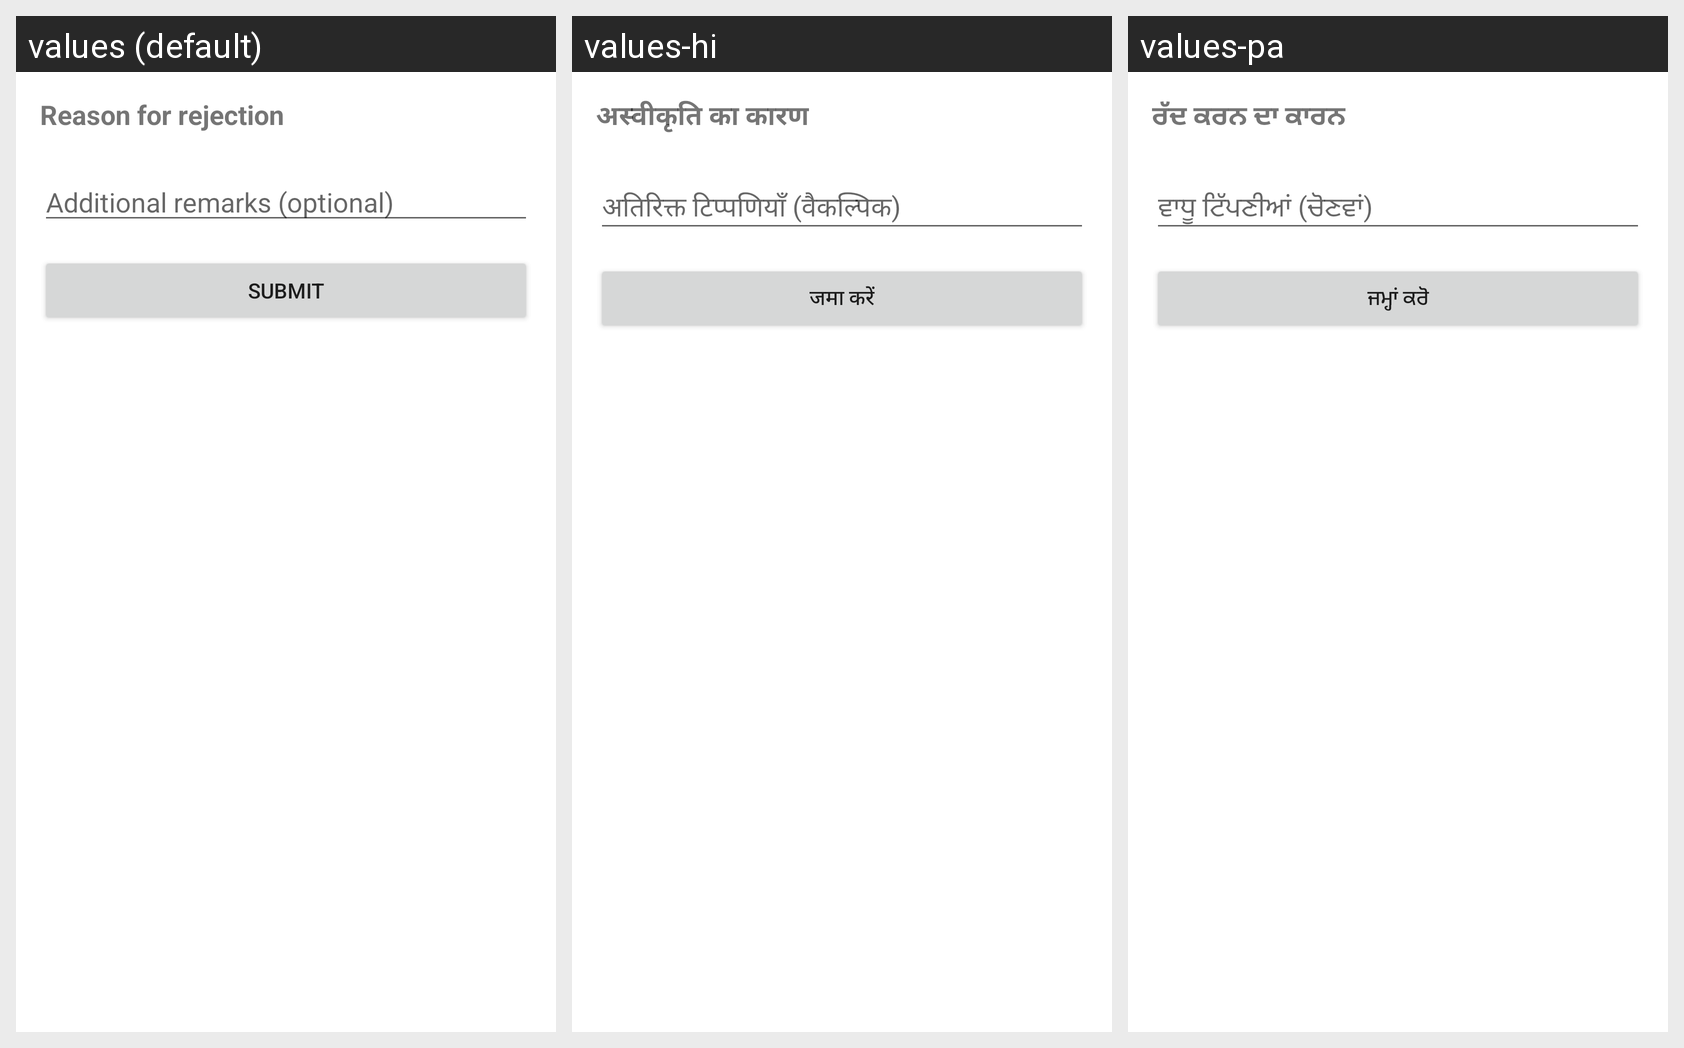

Here is an Android app screen in its default locale and in the app's own translations. Write out the translated-string differences for the strings that appear on this screen.
Android screen res/layout/bottomsheet_payment_failure.xml rendered under 3 locales, left to right: values (default), values-hi, values-pa. Device: Nexus 5 (rendered at 1080×1920; each locale shown at half size, 540×960, under a caption strip naming it); theme Theme.RouteHubPoS.
Strings drawn on this screen, with the default value and each locale's value (text and hints the layout hard-codes, and strings that could not be matched under every locale, appear in the picture but are not listed):

reason_for_rejection
  values: Reason for rejection
  values-hi: अस्वीकृति का कारण
  values-pa: ਰੱਦ ਕਰਨ ਦਾ ਕਾਰਨ

additional_remarks_optional
  values: Additional remarks (optional)
  values-hi: अतिरिक्त टिप्पणियाँ (वैकल्पिक)
  values-pa: ਵਾਧੂ ਟਿੱਪਣੀਆਂ (ਚੋਣਵਾਂ)

submit
  values: Submit
  values-hi: जमा करें
  values-pa: ਜਮ੍ਹਾਂ ਕਰੋ
